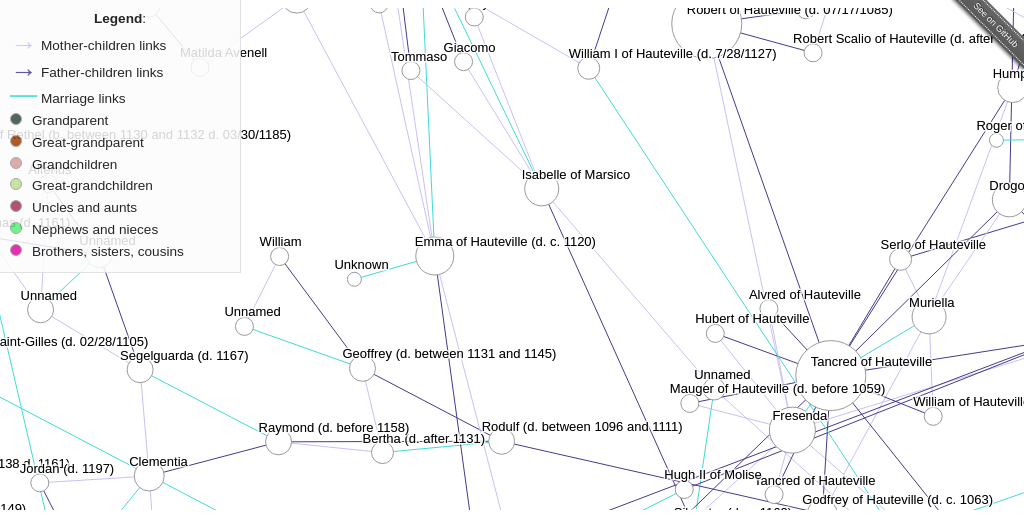
D3 v3 page, settled after 360 driven frames (6 s of simulated time); the page loaded 1 data file(s).


    const rel2col = {
        'isGrandParentOf': '#d59e9a',
        'hasGrandParent': '#344b46',
        'isGreatGrandParentOf': '#bce091',
        'hasGreatGrandParent': '#a43e03',

        'isUncleOf': '#55f17b',
        'hasUncle': '#a53460',
        'isGreatUncleOf': '#55f17b',
        'hasGreatUncle': '#a53460',
        'isAuntOf': '#55f17b',
        'hasAunt': '#a53460',
        'isGreatAuntOf': '#55f17b',
        'hasGreatAunt': '#a53460',

        'isFirstCousinOf': '#de0ca3',
        'isSecondCousinOf': '#de0ca3',
        'isThirdCousinOf': '#de0ca3'
    };

    const direct = (d) => {
        return "M" + d.source.x + "," + d.source.y + " " + d.target.x + "," + d.target.y;
    }

    const transform = (d) => {
        return "translate(" + d.x + "," + d.y + ")";
    }

    const build_graph = (svg, source) => {

        // Filter edges and compute the distinct nodes from the links
        const relationTypes = new Set(['isWifeOf', 'isMotherOf', 'isFatherOf']);
        const nodes = {};
        const edges = source.filter(link => relationTypes.has(link.type)).map(link => {
            link.source = nodes[link.source] || (nodes[link.source] = { name: link.source });
            link.target = nodes[link.target] || (nodes[link.target] = { name: link.target });
            return link;
        })

        source.filter(link => link.type === 'label').forEach(currentValue => {
            if (currentValue.source in nodes) { Object.assign(nodes[currentValue.source], {label: currentValue.target}) };
        }, {});

        const allTypes = new Set([...relationTypes, 'label']);
        const relationships = source.filter(link => !allTypes.has(link.type)).reduce((accumulator, currentValue) => {
            if (accumulator[currentValue.source]) {
                if (accumulator[currentValue.source][currentValue.type]) accumulator[currentValue.source][currentValue.type].push(currentValue.target);
                else accumulator[currentValue.source][currentValue.type] = [currentValue.target];
            } else {
                const o = {};
                o[currentValue.type] = [currentValue.target];
                accumulator[currentValue.source] = o;
            }
            return accumulator;
        }, {});

        const table = Object.keys(nodes).reduce((accumulator, currentValue, currentIndex) => {
            accumulator[currentValue] = currentIndex;
            return accumulator;
        }, {})

        const force = d3.layout.force()
            .nodes(d3.values(nodes)).links(edges)
            .linkDistance(80)
            .gravity(0.3)
            .charge(-1500)
            .start();

        const drag = force.drag()
            .on("dragstart", function (d) {
                d3.event.sourceEvent.stopPropagation();
                d3.select(this).classed("fixed", d.fixed = true);
            });

        const path = svg.append("g").selectAll("path")
            .data(force.links())
            .enter().append("path")
            .attr("class", (d) => { return "edge " + d.type; })
            .attr("marker-end", (d) => { return "url(#" + d.type + ")"; });

        const circle = svg.append("g").selectAll("circle")
            .data(force.nodes())
            .enter().append("circle")
            .attr("r", (d) => {
                const minRadius = 5;
                return minRadius + ((d.weight || 0) * 2);
            })
            .attr("id", (d, i) => { return "c_" + table[d.name] })
            .call(drag);

        const text = svg.append("g").selectAll("g")
            .data(force.nodes())
            .enter().append("g");

        // A copy of the text with a thick white stroke for legibility
        text.append("text")
            .attr("x", -20)
            .attr("y", -10)
            .attr("class", "shadow")
            .attr("id", (d, i) => { return "s_" + table[d.name] })
            .text((d) => { return d.label; });

        text.append("text")
            .attr("x", -20)
            .attr("y", -10)
            .attr("id", (d, i) => { return "t_" + table[d.name] })
            .text((d) => { return d.label; });

        const tick = () => {
            path.attr("d", direct);
            circle.attr("transform", transform);
            text.attr("transform", transform);
        }

        force.on('tick', tick);

        const handle = (x) => {
            d3.select('#c_' + x.index)
									.transition()
									.duration(300)
									.attr("r",5 + x.weight * 4);
            path.style('stroke-width', (l) => {
                if (x === l.source || x === l.target)
                  return 4;
                else
                  return 1;
            });
            if (relationships[x.name]) {
                for (const key in relationships[x.name]) {
                    if (relationships[x.name].hasOwnProperty(key)) {
                        for (let i = 0; i < relationships[x.name][key].length; i++) {
                            d3.select('#c_' + table[relationships[x.name][key][i]]).style("fill", rel2col[key]);
                            d3.select('#t_' + table[relationships[x.name][key][i]]).style("fill", rel2col[key]);
                        }
                    }
                }
            }
        }

        const dehandle = function(x) {
            d3.select('#c_' + x.index)
									.transition()
									.duration(300)
									.attr("r",5 + x.weight * 2);
            path.style('stroke-width', 1);
            d3.selectAll('text').style("fill", "#000");
            d3.selectAll('circle').style("fill", "#fff");
        }

        circle.on("mouseover", function (d) { handle(d) });
        text.on("mouseover", function (d) { handle(d) });
        circle.on("mouseout", function (d) { dehandle(d) });
        text.on("mouseout", function (d) { dehandle(d) });

        //force.start();
    }

    const width = 1024;
    const height = 768;

    const redraw = () => {
        svg.attr("transform", "translate(" + d3.event.translate + ") scale(" + d3.event.scale + ")");
    };

    const svg = d3.select("#family-tree-container")
        .append("div")
        // Container class to make it responsive.
        .classed("svg-container", true)
        .append("svg")
        // Responsive SVG needs these 2 attributes and no width and height attr.
        .attr("preserveAspectRatio", "xMinYMin meet")
        .attr("viewBox", [0, 0, width, height].join(" "))
        // Class to make it responsive.
        .classed("svg-content-responsive", true)
        .call(d3.behavior.zoom().on("zoom", redraw))
        .append("g");

    // Per-type markers
    svg.append("defs").selectAll("marker")
        .data(["isMotherOf", "isFatherOf"])
        .enter().append("marker")
        .attr("id", (d) => { return d })
        .attr("refX", 55)
        .attr("refY", 10)
        .attr("markerWidth", 16)
        .attr("markerHeight", 12)
        .attr("orient", "auto");

    d3.json("data/hauteville.json", (error, json) => {
        if (error) throw error;
        build_graph(svg, json);
    });



### data: data/hauteville.json
[
 {
  "source": "ii79848292",
  "target": "ii105276",
  "type": "isSecondCousinOf"
 },
 {
  "source": "ii79848292",
  "target": "ii2720412",
  "type": "isSecondCousinOf"
 },
 {
  "source": "ii79848292",
  "target": "ii69348494",
  "type": "isSecondCousinOf"
 },
 {
  "source": "ii79848292",
  "target": "ii1791349",
  "type": "isThirdCousinOf"
 },
 {
  "source": "ii79848292",
  "target": "ii105276",
  "type": "isFirstCousinOf"
 },
 {
  "source": "ii79848292",
  "target": "ii90379814",
  "type": "isUncleOf"
 },
 {
  "source": "ii79848292",
  "target": "ii22312466",
  "type": "isFirstCousinOf"
 },
 {
  "source": "ii79848292",
  "target": "ii72260376",
  "type": "isThirdCousinOf"
 },
 "... 39,195 more items"
]